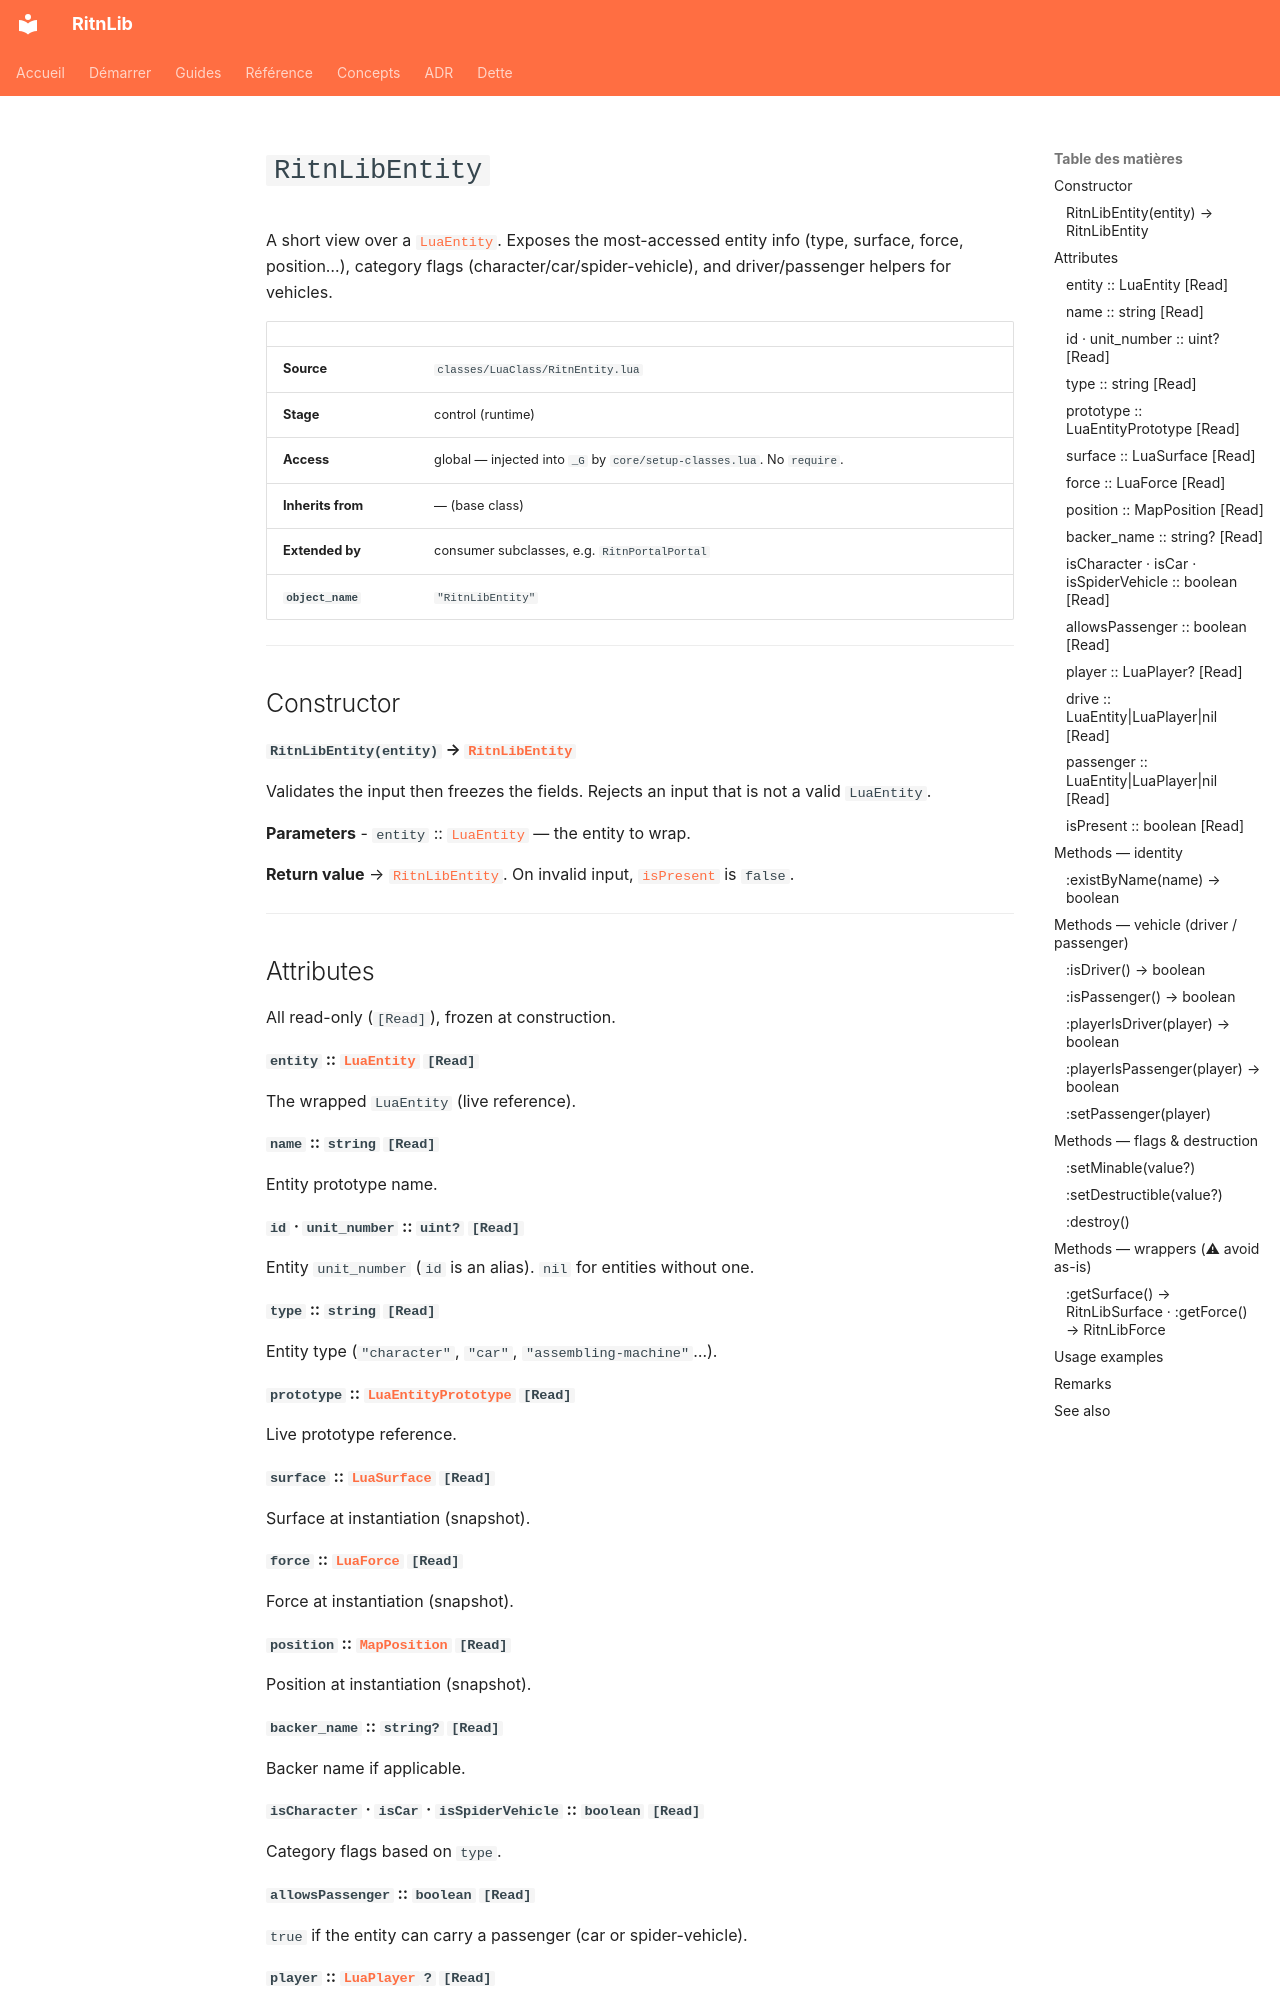

repository: RitnDev/RitnLib · page: reference/runtime/RitnLibEntity.en/index.html · generator: mkdocs

---
title: RitnLibEntity
type: reference
lang: en
---

# `RitnLibEntity`


A short view over a [`LuaEntity`](https://lua-api.factorio.com/latest/classes/LuaEntity.html). Exposes the most-accessed entity info (type, surface, force, position…), category flags (character/car/spider-vehicle), and driver/passenger helpers for vehicles.

| | |
|---|---|
| **Source** | `classes/LuaClass/RitnEntity.lua` |
| **Stage** | control (runtime) |
| **Access** | global — injected into `_G` by `core/setup-classes.lua`. No `require`. |
| **Inherits from** | — (base class) |
| **Extended by** | consumer subclasses, e.g. `RitnPortalPortal` |
| **`object_name`** | `"RitnLibEntity"` |

---

## Constructor

#### `RitnLibEntity(entity)` → [`RitnLibEntity`](RitnLibEntity.md)

Validates the input then freezes the fields. Rejects an input that is not a valid `LuaEntity`.

**Parameters**
- `entity` :: [`LuaEntity`](https://lua-api.factorio.com/latest/classes/LuaEntity.html) — the entity to wrap.

**Return value** → [`RitnLibEntity`](RitnLibEntity.md). On invalid input, [`isPresent`](#ispresent-boolean-read) is `false`.

---

## Attributes

All read-only (`[Read]`), frozen at construction.

#### `entity` :: [`LuaEntity`](https://lua-api.factorio.com/latest/classes/LuaEntity.html) `[Read]`
The wrapped `LuaEntity` (live reference).

#### `name` :: `string` `[Read]`
Entity prototype name.

#### `id` · `unit_number` :: `uint?` `[Read]`
Entity `unit_number` (`id` is an alias). `nil` for entities without one.

#### `type` :: `string` `[Read]`
Entity type (`"character"`, `"car"`, `"assembling-machine"`…).

#### `prototype` :: [`LuaEntityPrototype`](https://lua-api.factorio.com/latest/classes/LuaEntityPrototype.html) `[Read]`
Live prototype reference.

#### `surface` :: [`LuaSurface`](https://lua-api.factorio.com/latest/classes/LuaSurface.html) `[Read]`
Surface at instantiation (snapshot).

#### `force` :: [`LuaForce`](https://lua-api.factorio.com/latest/classes/LuaForce.html) `[Read]`
Force at instantiation (snapshot).

#### `position` :: [`MapPosition`](https://lua-api.factorio.com/latest/concepts/MapPosition.html) `[Read]`
Position at instantiation (snapshot).

#### `backer_name` :: `string?` `[Read]`
Backer name if applicable.

#### `isCharacter` · `isCar` · `isSpiderVehicle` :: `boolean` `[Read]`
Category flags based on `type`.

#### `allowsPassenger` :: `boolean` `[Read]`
`true` if the entity can carry a passenger (car or spider-vehicle).
